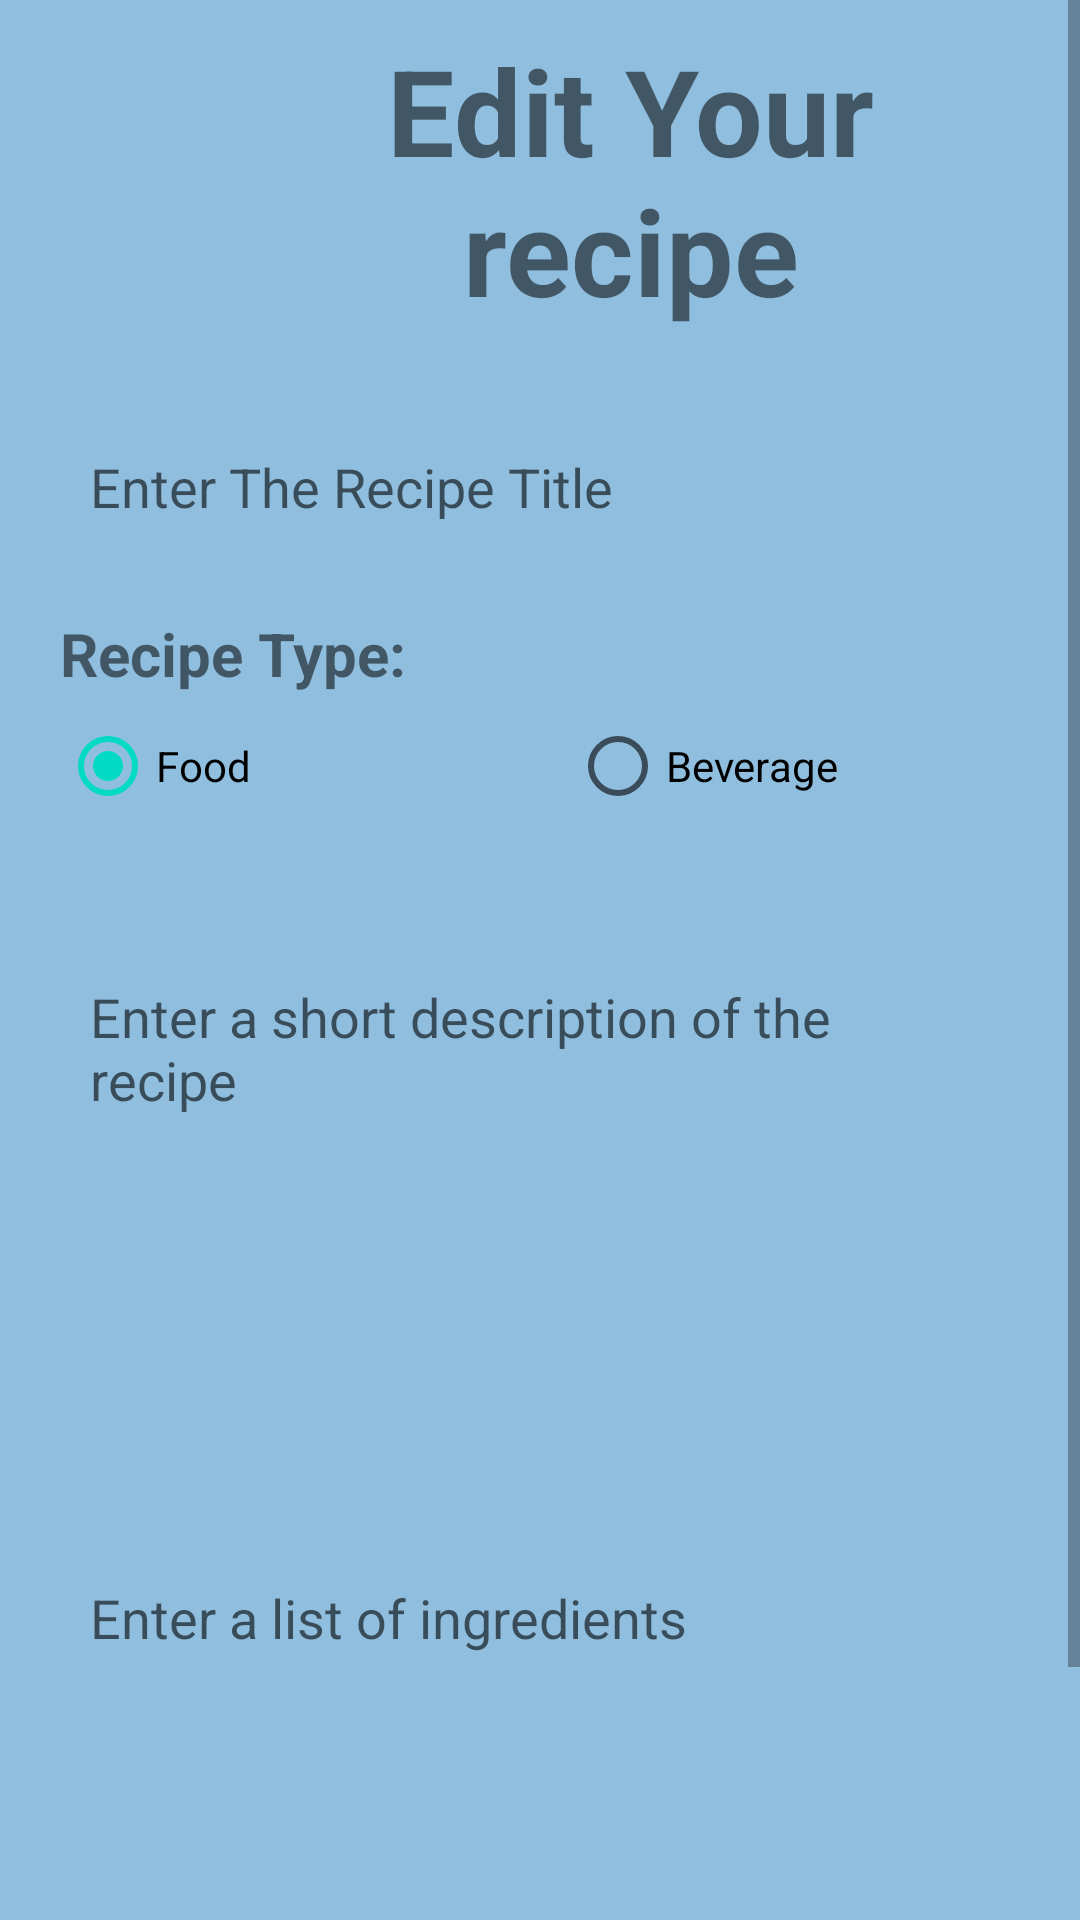

Reconstruct the res/layout file that produces this screen, plus the resources it refers to.
<!-- AndroidManifest.xml: application theme Theme.UTS4 -->
<!-- res/layout/activity_edit_recipe.xml -->
<?xml version="1.0" encoding="utf-8"?>
<ScrollView xmlns:android="http://schemas.android.com/apk/res/android"
    android:layout_width="match_parent"
    android:layout_height="match_parent"
    android:background="@color/powder_blue">

    <RelativeLayout
        android:layout_width="match_parent"
        android:layout_height="wrap_content">
        <LinearLayout
            android:layout_width="match_parent"
            android:layout_height="wrap_content"
            android:orientation="vertical">

            <TextView
                android:layout_width="wrap_content"
                android:layout_height="match_parent"
                android:padding="10dp"
                android:textAlignment="center"
                android:layout_marginLeft="60dp"
                android:text="Edit Your recipe"
                android:textSize="40dp"
                android:textStyle="bold"/>

            <EditText
                android:id="@+id/idEditTitle"
                android:layout_width="match_parent"
                android:layout_height="wrap_content"
                android:layout_margin="20dp"
                android:background="@drawable/roundinput"
                android:hint="Enter The Recipe Title"
                android:padding="10dp"/>

            <TextView
                android:layout_width="match_parent"
                android:layout_height="wrap_content"
                android:layout_marginLeft="20dp"
                android:padding="0dp"
                android:text="Recipe Type:"
                android:textStyle="bold"
                android:textSize="20dp"/>

            <RadioGroup
                android:layout_width="match_parent"
                android:layout_height="wrap_content"
                android:orientation="horizontal"
                android:id="@+id/idEditTypeGroup"
                android:layout_marginLeft="20dp"
                android:padding="0dp">
                <RadioButton
                    android:id="@+id/idTypeFood"
                    android:layout_width="0dp"
                    android:layout_weight="1"
                    android:layout_height="wrap_content"
                    android:checked="true"
                    android:text="Food" />

                <RadioButton
                    android:id="@+id/idTypeBev"
                    android:layout_width="0dp"
                    android:layout_weight="1"
                    android:layout_height="wrap_content"
                    android:checked="false"
                    android:text="Beverage" />
            </RadioGroup>

            <EditText
                android:id="@+id/idEditDesc"
                android:layout_width="match_parent"
                android:layout_height="100dp"
                android:layout_margin="20dp"
                android:background="@drawable/roundinput"
                android:hint="Enter a short description of the recipe"
                android:padding="10dp"/>

            <EditText
                android:id="@+id/idEditIngredient"
                android:layout_width="match_parent"
                android:layout_height="200dp"
                android:layout_margin="20dp"
                android:background="@drawable/roundinput"
                android:hint="Enter a list of ingredients"
                android:padding="10dp"/>

            <LinearLayout
                android:layout_width="match_parent"
                android:layout_height="wrap_content"
                android:layout_margin="10dp"
                android:weightSum="2"
                android:orientation="horizontal">
                <androidx.appcompat.widget.AppCompatButton
                    android:id="@+id/idEditBtn"
                    android:layout_width="match_parent"
                    android:layout_height="wrap_content"
                    android:layout_weight="1"
                    android:background="@drawable/roundinput"
                    android:backgroundTint="@color/lavender"
                    android:padding="10dp"
                    android:layout_margin="5dp"
                    android:text="Edit recipe"/>
                <androidx.appcompat.widget.AppCompatButton
                    android:id="@+id/idDeleteBtn"
                    android:layout_width="match_parent"
                    android:layout_height="wrap_content"
                    android:layout_weight="1"
                    android:background="@drawable/roundinput"
                    android:backgroundTint="@color/purple_200"
                    android:padding="10dp"
                    android:layout_margin="5dp"
                    android:text="Delete recipe"/>
            </LinearLayout>

        </LinearLayout>
    </RelativeLayout>
</ScrollView>
<!-- resources referenced by this layout -->
<resources>
  <color name="lavender">#E5E1EE</color>
  <color name="powder_blue">#90BEDE</color>
  <color name="purple_200">#FFBB86FC</color>
  <style name="Theme.UTS4" parent="Theme.MaterialComponents.DayNight.DarkActionBar">
          
          <item name="colorPrimary">@color/purple_500</item>
          <item name="colorPrimaryVariant">@color/purple_700</item>
          <item name="colorOnPrimary">@color/white</item>
          
          <item name="colorSecondary">@color/teal_200</item>
          <item name="colorSecondaryVariant">@color/teal_700</item>
          <item name="colorOnSecondary">@color/black</item>
          
          <item name="android:statusBarColor">?attr/colorPrimaryVariant</item>
          
      </style>
  <color name="purple_500">#FF6200EE</color>
  <color name="purple_700">#FF3700B3</color>
  <color name="white">#FFFFFFFF</color>
  <color name="teal_200">#FF03DAC5</color>
  <color name="teal_700">#FF018786</color>
  <color name="black">#FF000000</color>
</resources>
